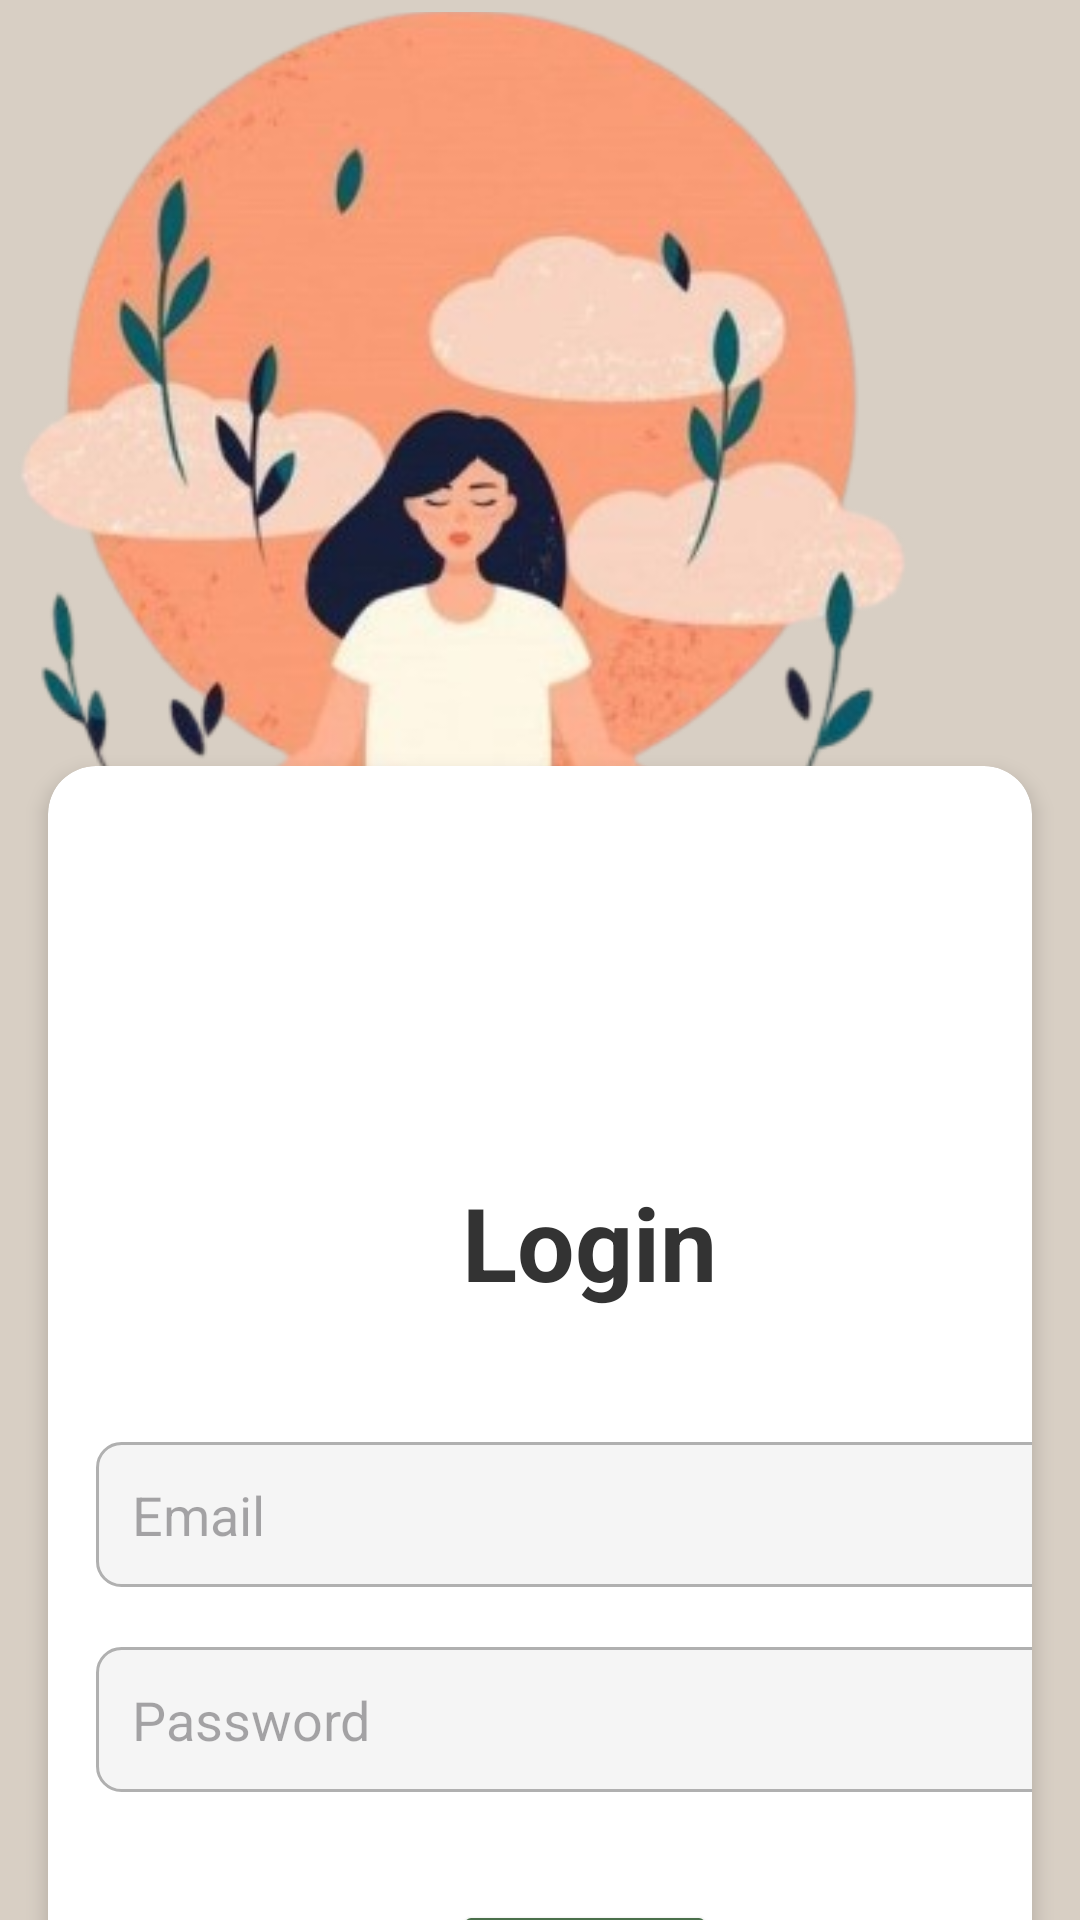

The Android layout XML behind this screen, and the referenced resources:
<!-- AndroidManifest.xml: application theme Theme.Novana -->
<!-- res/layout/activity_login.xml -->
<?xml version="1.0" encoding="utf-8"?>
<androidx.constraintlayout.widget.ConstraintLayout xmlns:android="http://schemas.android.com/apk/res/android"
    xmlns:app="http://schemas.android.com/apk/res-auto"
    xmlns:tools="http://schemas.android.com/tools"
    android:layout_width="match_parent"
    android:layout_height="match_parent"
    android:background="@color/soft_beige"
    tools:context=".ui.activity.LoginActivity">



    <ImageView
        android:id="@+id/backgroundPlants"
        android:layout_width="412dp"
        android:layout_height="301dp"
        android:layout_marginTop="4dp"
        android:scaleType="centerCrop"
        android:src="@drawable/mefd"
        app:layout_constraintEnd_toEndOf="parent"
        app:layout_constraintHorizontal_bias="1.0"
        app:layout_constraintStart_toStartOf="parent"
        app:layout_constraintTop_toTopOf="parent" />

    <androidx.cardview.widget.CardView
        android:layout_width="match_parent"
        android:layout_height="wrap_content"
        app:cardBackgroundColor="#FFFFFF"
        app:cardCornerRadius="16dp"
        app:cardElevation="4dp"
        app:layout_constraintTop_toBottomOf="@id/backgroundPlants"
        app:layout_constraintStart_toStartOf="parent"
        app:layout_constraintEnd_toEndOf="parent"
        android:layout_marginTop="-50dp"
    android:layout_marginHorizontal="16dp">

        <androidx.constraintlayout.widget.ConstraintLayout
            android:layout_width="388dp"
            android:layout_height="match_parent"
            android:padding="16dp">

            <TextView
                android:id="@+id/titleText"
                android:layout_width="wrap_content"
                android:layout_height="wrap_content"
                android:layout_marginTop="120dp"
                android:text="Login"
                android:textColor="#333333"
                android:textSize="34sp"
                android:textStyle="bold"
                app:layout_constraintEnd_toEndOf="parent"
                app:layout_constraintHorizontal_bias="0.45"
                app:layout_constraintStart_toStartOf="parent"
                app:layout_constraintTop_toTopOf="parent" />

            <EditText
                android:id="@+id/emailEditText"
                android:layout_width="match_parent"
                android:layout_height="wrap_content"
                android:layout_marginTop="44dp"
                android:background="@drawable/rounded_edittext"
                android:hint="Email"

                android:inputType="textEmailAddress"
                android:padding="12dp"
                android:textColor="#333333"
                app:layout_constraintEnd_toEndOf="parent"
                app:layout_constraintHorizontal_bias="0.0"
                app:layout_constraintStart_toStartOf="parent"
                app:layout_constraintTop_toBottomOf="@id/titleText" />

            <EditText
                android:id="@+id/passwordEditText"
                android:layout_width="match_parent"
                android:layout_height="wrap_content"
                android:layout_marginTop="20dp"
                android:background="@drawable/rounded_edittext"
                android:hint="Password"

                android:inputType="textPassword"
                android:padding="12dp"
                android:textColor="#333333"
                app:layout_constraintEnd_toEndOf="parent"
                app:layout_constraintHorizontal_bias="0.0"
                app:layout_constraintStart_toStartOf="parent"
                app:layout_constraintTop_toBottomOf="@id/emailEditText" />

            <Button
                android:id="@+id/loginBtn"
                android:layout_width="wrap_content"
                android:layout_height="wrap_content"
                android:layout_marginTop="36dp"
                android:backgroundTint="#4A704B"
                android:padding="12dp"
                android:text="Next"
                android:textColor="#FFFFFF"
                android:textSize="16sp"
                app:layout_constraintEnd_toEndOf="parent"
                app:layout_constraintHorizontal_bias="0.444"
                app:layout_constraintStart_toStartOf="parent"
                app:layout_constraintTop_toBottomOf="@id/passwordEditText" />

            <TextView
                android:id="@+id/registerText"
                android:layout_width="wrap_content"
                android:layout_height="wrap_content"
                android:layout_marginTop="24dp"
                android:padding="8dp"
                android:text="Don't have an account? Register"
                android:textColor="#757575"
                android:textSize="14sp"
                app:layout_constraintEnd_toEndOf="parent"
                app:layout_constraintHorizontal_bias="0.503"
                app:layout_constraintStart_toStartOf="parent"
                app:layout_constraintTop_toBottomOf="@id/loginBtn" />

            <ImageView
                android:id="@+id/imageView3"
                android:layout_width="195dp"
                android:layout_height="155dp"
                android:layout_marginStart="68dp"
                android:src="@drawable/logo"
                android:visibility="visible"
                app:layout_constraintStart_toStartOf="parent"
                tools:layout_editor_absoluteY="-12dp" />


        </androidx.constraintlayout.widget.ConstraintLayout>
    </androidx.cardview.widget.CardView>

</androidx.constraintlayout.widget.ConstraintLayout>
<!-- resources referenced by this layout -->
<resources>
  <color name="soft_beige">#D8CFC4</color>
  <!-- drawable mefd: png bitmap (drawable, 134311 bytes) -->
  <!-- drawable rounded_edittext (drawable) -->
  <shape xmlns:android="http://schemas.android.com/apk/res/android">
      <corners android:radius="8dp" />
      <solid android:color="#F5F5F5" />  
      <stroke android:width="1dp" android:color="#B0B0B0" />  
  </shape>
  <style name="Theme.Novana" parent="Base.Theme.Novana" />
  <style name="Base.Theme.Novana" parent="Theme.Material3.DayNight.NoActionBar">
          
          
      </style>
</resources>
